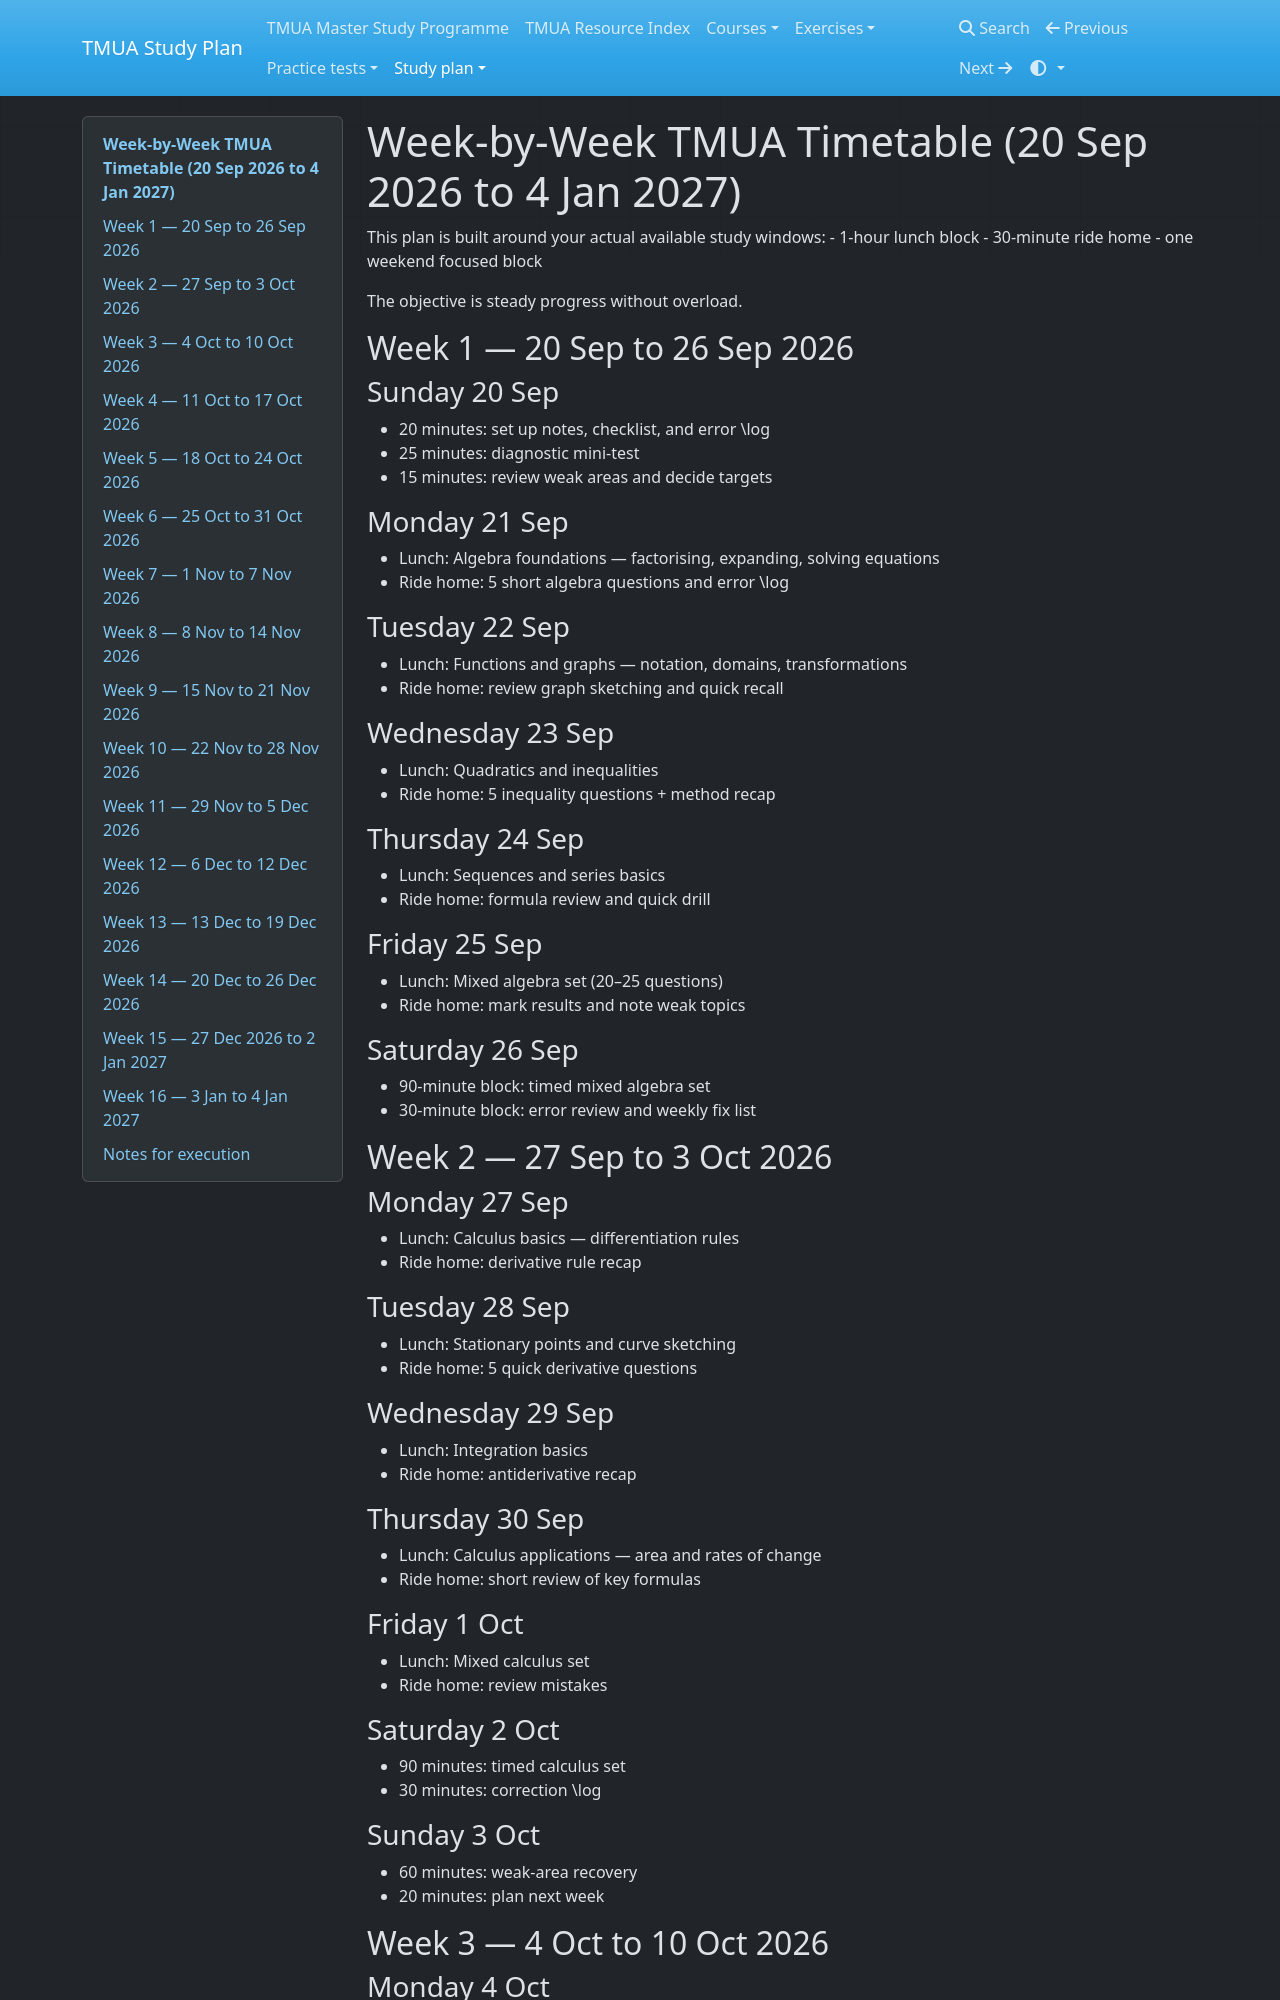

repository: equalisysdev/TMUA-Study-Plan · page: study-plan/week-by-week-timetable/index.html · generator: mkdocs

# Week-by-Week TMUA Timetable (20 Sep 2026 to 4 Jan 2027)

This plan is built around your actual available study windows:
- 1-hour lunch block
- 30-minute ride home
- one weekend focused block

The objective is steady progress without overload.

## Week 1 — 20 Sep to 26 Sep 2026

### Sunday 20 Sep
- 20 minutes: set up notes, checklist, and error \\log
- 25 minutes: diagnostic mini-test
- 15 minutes: review weak areas and decide targets

### Monday 21 Sep
- Lunch: Algebra foundations — factorising, expanding, solving equations
- Ride home: 5 short algebra questions and error \\log

### Tuesday 22 Sep
- Lunch: Functions and graphs — notation, domains, transformations
- Ride home: review graph sketching and quick recall

### Wednesday 23 Sep
- Lunch: Quadratics and inequalities
- Ride home: 5 inequality questions + method recap

### Thursday 24 Sep
- Lunch: Sequences and series basics
- Ride home: formula review and quick drill

### Friday 25 Sep
- Lunch: Mixed algebra set (20–25 questions)
- Ride home: mark results and note weak topics

### Saturday 26 Sep
- 90-minute block: timed mixed algebra set
- 30-minute block: error review and weekly fix list

## Week 2 — 27 Sep to 3 Oct 2026

### Monday 27 Sep
- Lunch: Calculus basics — differentiation rules
- Ride home: derivative rule recap

### Tuesday 28 Sep
- Lunch: Stationary points and curve sketching
- Ride home: 5 quick derivative questions

### Wednesday 29 Sep
- Lunch: Integration basics
- Ride home: antiderivative recap

### Thursday 30 Sep
- Lunch: Calculus applications — area and rates of change
- Ride home: short review of key formulas

### Friday 1 Oct
- Lunch: Mixed calculus set
- Ride home: review mistakes
